Dataset: dataset (GitHub, Prasone/Starfruit-Disease-Detection-using-MobileNetV2---HSV). Classes: anthracnose, bed bugs, fruit borer, healthy fruits, healthy leaf.

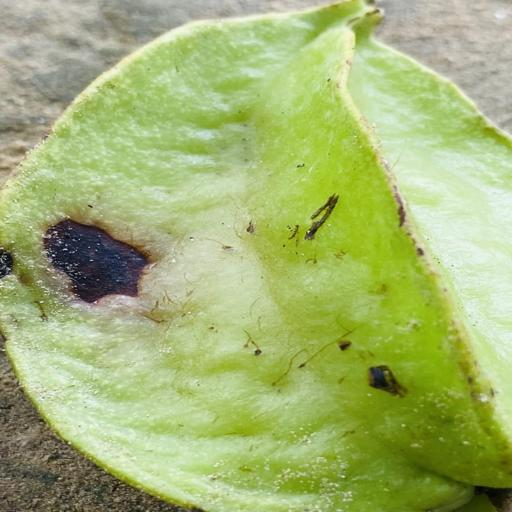
Label: fruit borer

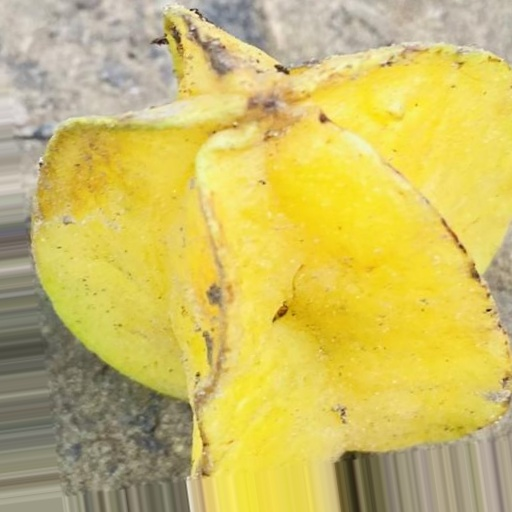
Label: anthracnose

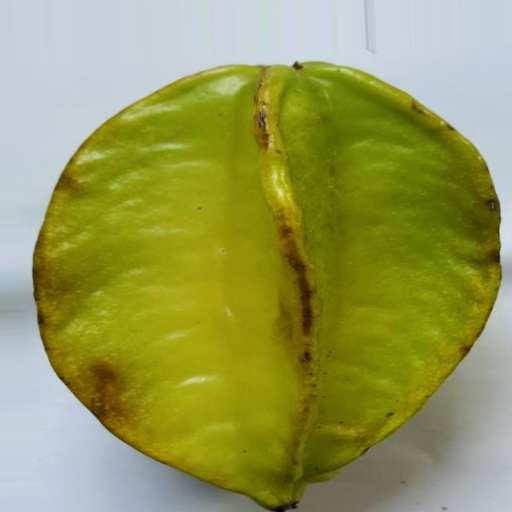
Label: healthy fruits

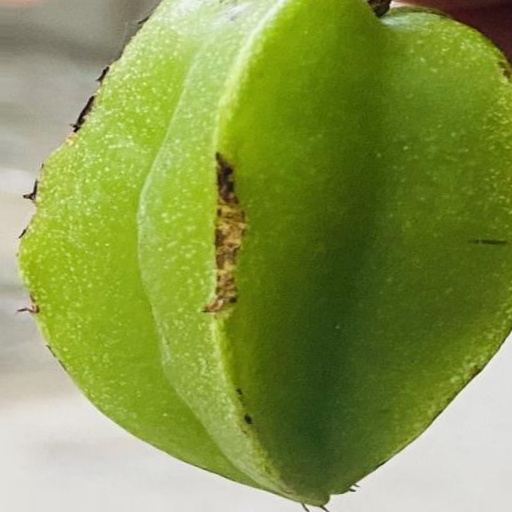
Label: bed bugs

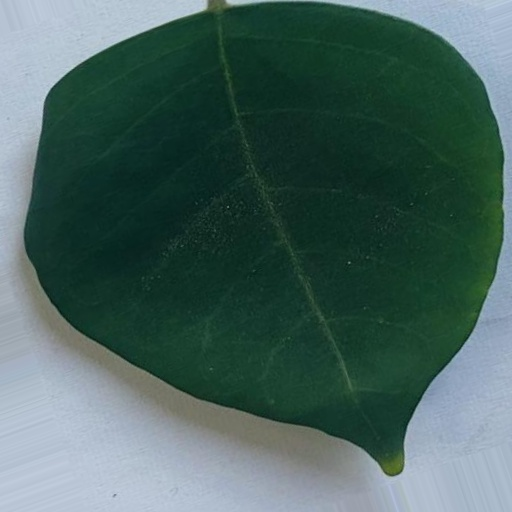
Label: healthy leaf

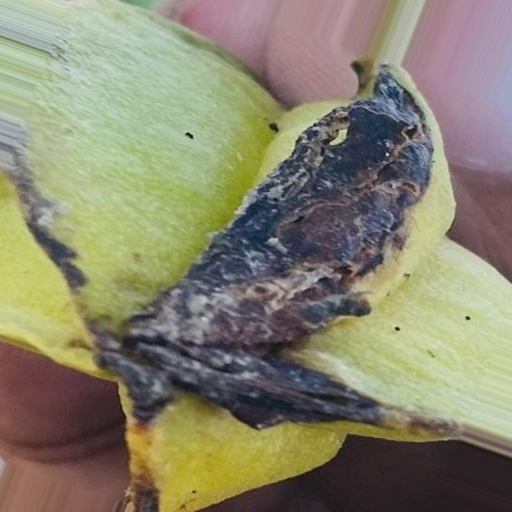
Label: bed bugs
